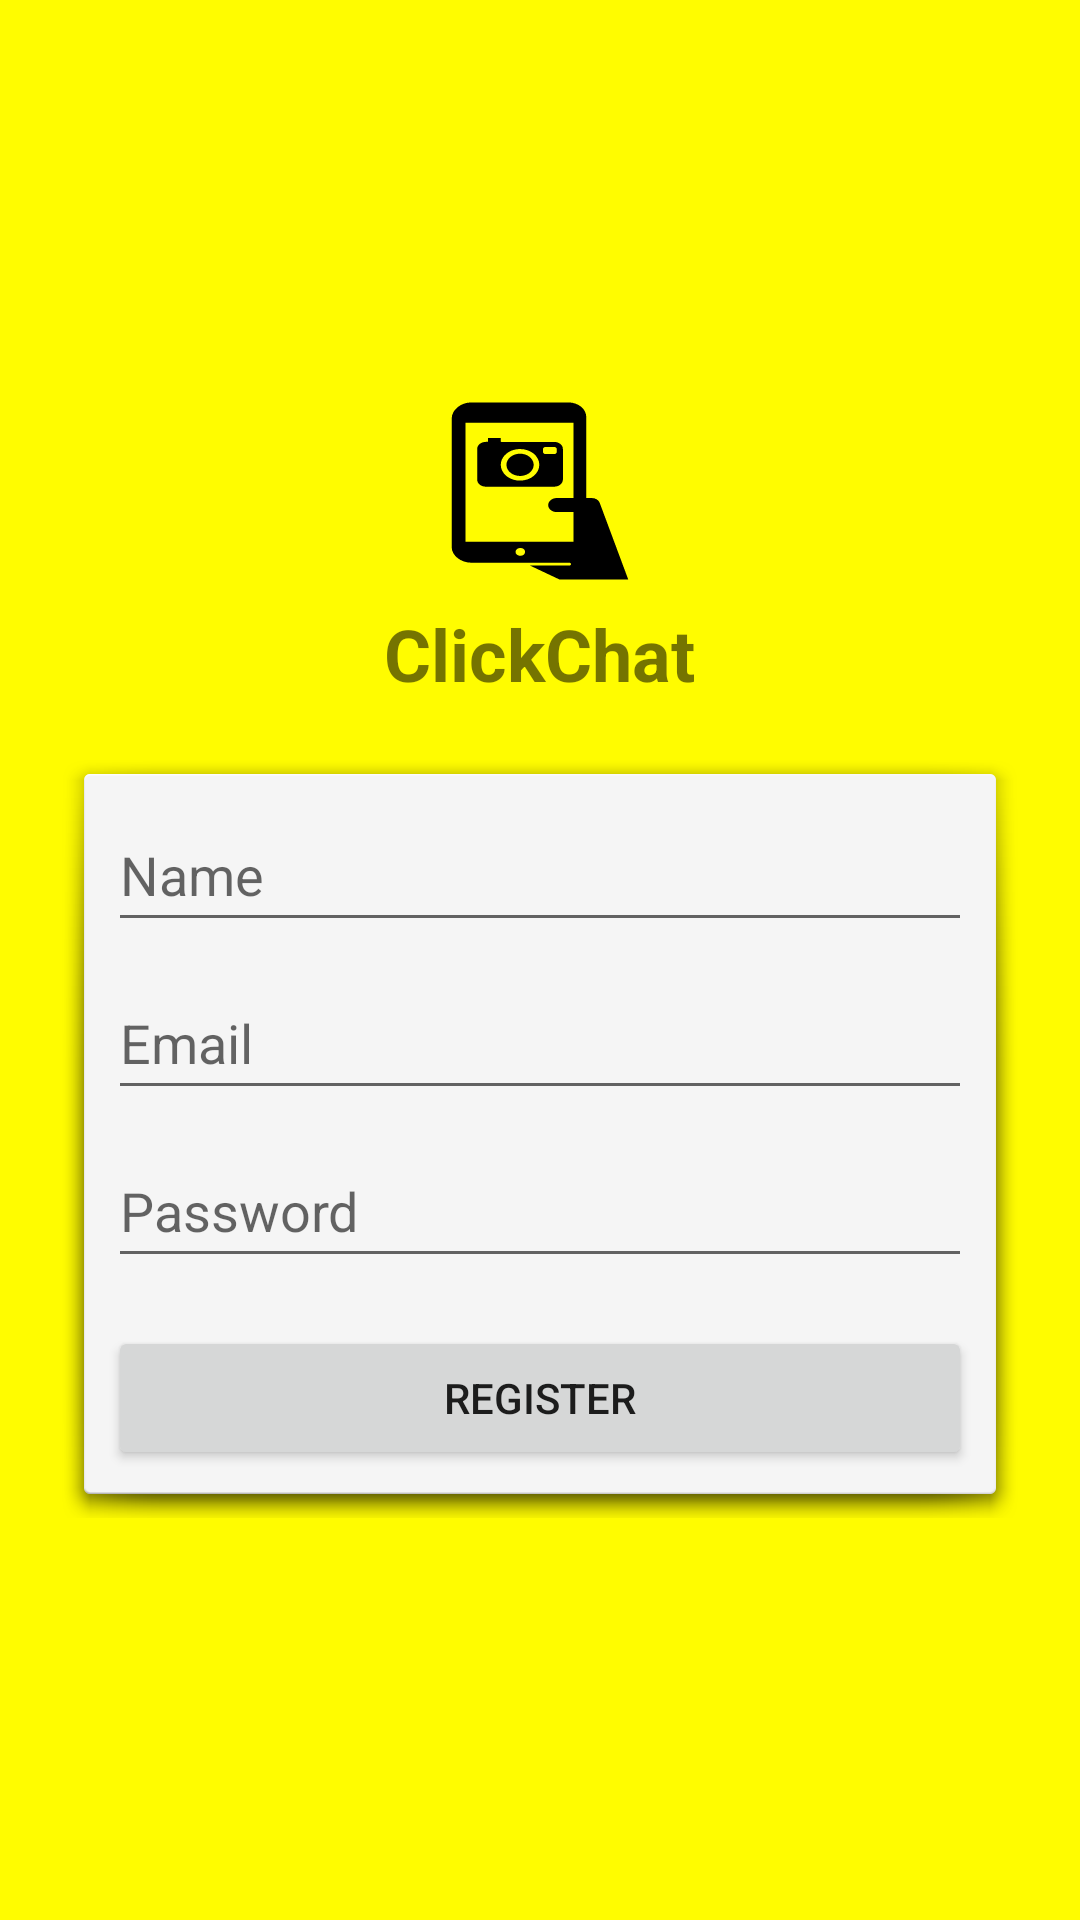

This screen was rendered from an Android layout file. Write that file and the resources it references.
<!-- AndroidManifest.xml: application theme ClickChatTheme -->
<!-- res/layout/activity_registration.xml -->
<?xml version="1.0" encoding="utf-8"?>
<LinearLayout xmlns:android="http://schemas.android.com/apk/res/android"
    xmlns:app="http://schemas.android.com/apk/res-auto"
    xmlns:tools="http://schemas.android.com/tools"
    android:layout_width="match_parent"
    android:layout_height="match_parent"
    tools:context="com.example.clickchat.loginRegistration.RegistrationActivity"
    android:orientation="vertical"
    android:gravity="center"
    android:background="#FFFC00">

    <ImageView
        android:id="@+id/logo"
        android:layout_width="wrap_content"
        android:layout_height="wrap_content"
        android:src="@drawable/ic_logo"
        android:layout_marginBottom="8dp"/>

    <TextView
        android:id="@+id/app_name"
        android:layout_width="wrap_content"
        android:layout_height="wrap_content"
        android:text="ClickChat"
        android:textSize="24sp"
        android:textStyle="bold"
        android:layout_marginBottom="16dp"/>

    <LinearLayout
        android:layout_width="match_parent"
        android:layout_height="wrap_content"
        android:layout_marginHorizontal="20dp"
        android:background="@android:drawable/dialog_holo_light_frame"
        android:orientation="vertical"
        android:padding="16dp">

        <EditText
            android:layout_width="match_parent"
            android:layout_height="48dp"
            android:id="@+id/name"
            android:hint="Name"
            android:layout_marginBottom="8dp"
            android:autofillHints="name"/>

        <EditText
            android:layout_width="match_parent"
            android:layout_height="48dp"
            android:id="@+id/email"
            android:hint="Email"
            android:inputType="textEmailAddress"
            android:autofillHints="emailAddress"
            android:layout_marginBottom="8dp"/>

        <EditText
            android:layout_width="match_parent"
            android:layout_height="48dp"
            android:id="@+id/password"
            android:hint="Password"
            android:inputType="textPassword"
            android:autofillHints="password"
            android:layout_marginBottom="16dp"/>

        <Button
            android:layout_width="match_parent"
            android:layout_height="wrap_content"
            android:text="Register"
            android:id="@+id/registration"/>
    </LinearLayout>
</LinearLayout>
<!-- resources referenced by this layout -->
<resources>
  <!-- drawable ic_logo: vector/xml drawable (drawable, 3168 chars, omitted) -->
  <style name="ClickChatTheme" parent="Theme.AppCompat.Light.NoActionBar">
          <item name="colorPrimary">@color/colorPrimary</item>
          <item name="colorPrimaryDark">@color/colorPrimaryDark</item>
          <item name="colorAccent">@color/colorAccent</item>
      </style>
  <color name="colorPrimary">#3F51B5</color>
  <color name="colorPrimaryDark">#303F9F</color>
  <color name="colorAccent">#FF4081</color>
</resources>
